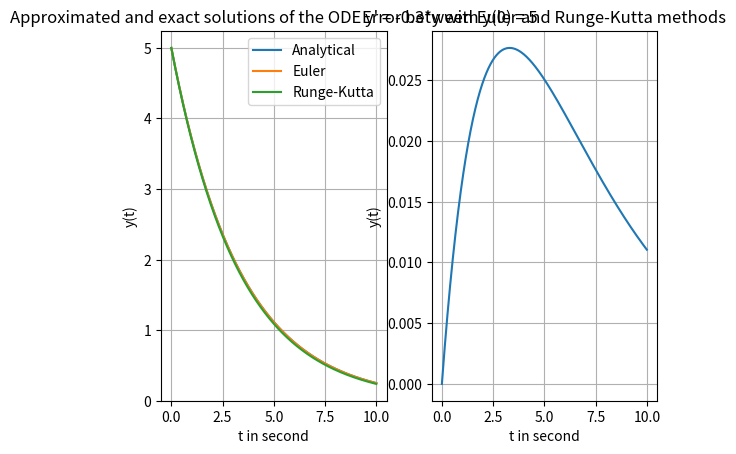

Reproduce this figure in Python.
import numpy as np
import matplotlib.pyplot as plt

# Parameters

n = 1000
y0 = 5
x0 = 0
t = np.linspace(0, 10, n)
x = np.linspace(0, 10, n)
k = 0.3

# Functions

def f(k, y) :
    '''
    input : k (float) : constant
            y (float) : variable
    
    output : -k * y (float) : derivative of y
    '''
    return -k * y

def f_real(k, y0,x) :
    '''
    input : k (float) : constant
            y0 (float) : initial value
            x (float) : variable

    output : y0 * np.exp(-k * x) (float) : analytical solution
    '''
    return y0 * np.exp(-k * x)

def euler_method(t, f, y0):
    '''
    input : t (np.array) : time
            f (function) : derivative function
            y0 (float) : initial value
    output : y (np.array) : numerical solution of the euler method
    '''
    n = len(t)
    y = np.zeros(n)
    y[0] = y0
    h = 10/n
    for i in range(n-1):
        y[i+1] = y[i] + h * f(k, y[i])
    return y


def runge_kutta_method(t, f, y0):
    '''
    input : t (np.array) : time
            f (function) : derivative function
            y0 (float) : initial value
    output : y (np.array) : numerical solution of the runge-kutta method
    '''
    n = len(t)
    y = np.zeros(n)
    x = np.zeros(n)
    y[0] = y0
    x[0]=x0
    h = 10/n
    for i in range(n-1):
        k1 = h * f(k, y[i])
        k2 = h * f(k + h/2, y[i] + k1/2)
        k3 = h * f(k + h/2, y[i] + k2/2)
        k4 = h * f(k + h, y[i] + k3)
        y[i+1] = y[i] + (k1 + 2*k2 + 2*k3 + k4)/6
        x[i+1] = x[i] + h
    return y

def error_euler_runge_kutta(f_euler, f_runge_kutta):
    '''
    input : f_euler (np.array) : numerical solution of the euler method
            f_runge_kutta (np.array) : numerical solution of the runge-kutta method
    output : np.abs(f_euler - f_runge_kutta) (np.array) : error between the two methods
    '''
    return np.abs(f_euler - f_runge_kutta)

# Compute
analytic_function = f_real(k, y0, x)
y_euler = euler_method(t, f, y0)
y_runge_kutta = runge_kutta_method(t, f, y0)
y_error = error_euler_runge_kutta(y_euler, y_runge_kutta)

# Plot
plt.subplot(1,2,1)
plt.plot(t, analytic_function, label='Analytical')
plt.plot(t, y_euler, label='Euler')
plt.plot(t, y_runge_kutta, label='Runge-Kutta')
plt.title(f"Approximated and exact solutions of the ODE y\' = -{k}*y with y(0) = 5")
plt.grid()
plt.xlabel('t in second')
plt.ylabel('y(t)')  
plt.legend()
plt.subplot(1,2,2)
plt.plot(t, y_error)
plt.title(f"Error between Euler and Runge-Kutta methods")
plt.grid()
plt.xlabel('t in second')
plt.ylabel('y(t)')
plt.show()